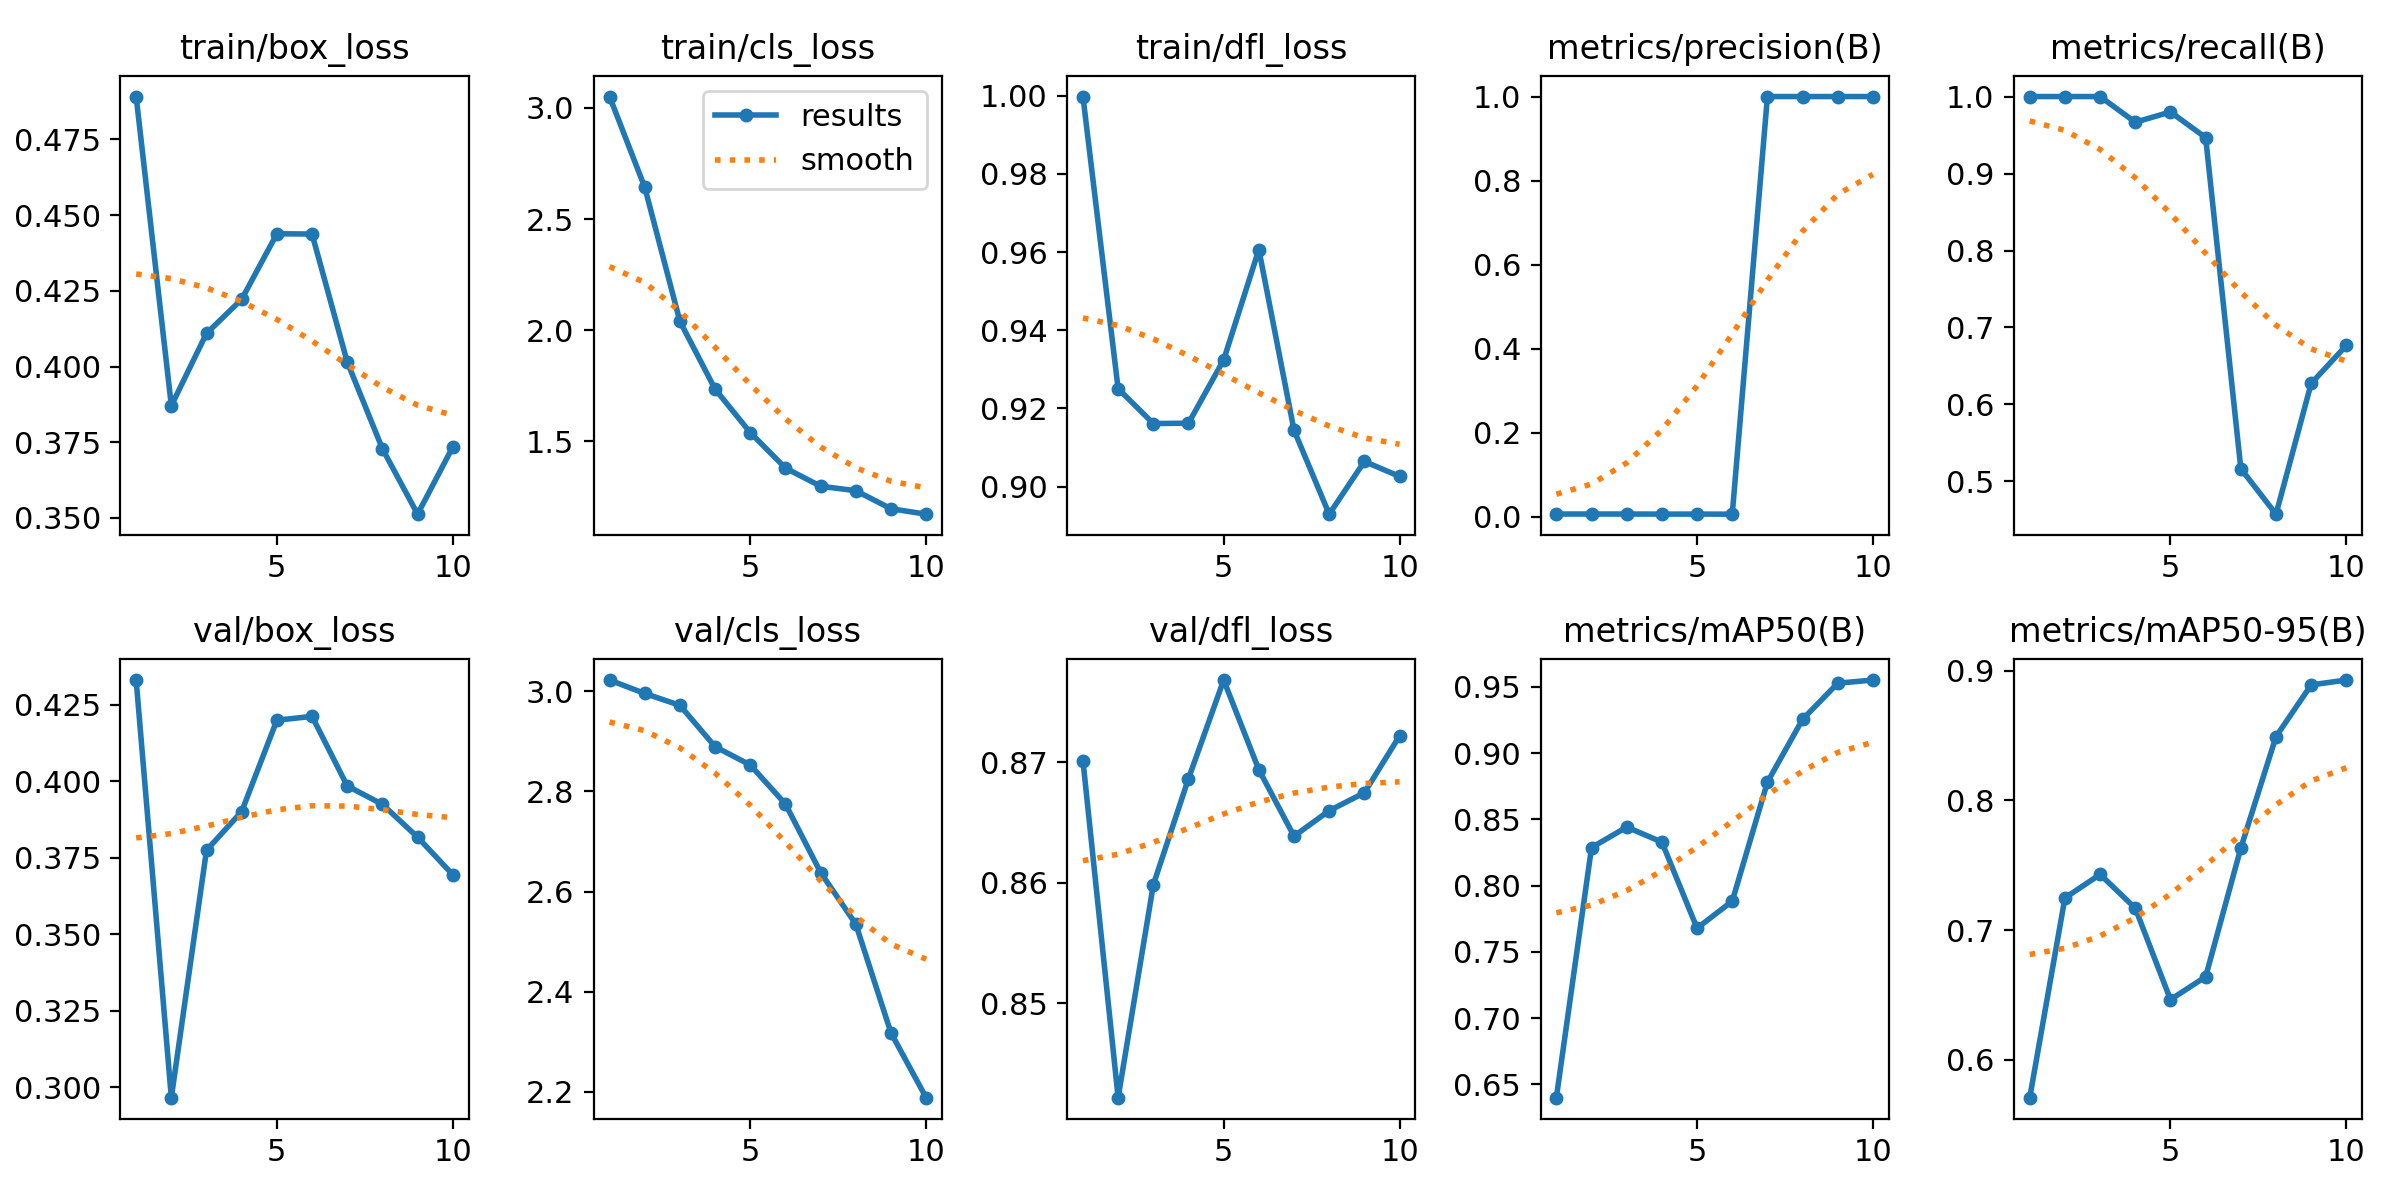

The table this chart was drawn from, first rows:
epoch, time, train/box_loss, train/cls_loss, train/dfl_loss, metrics/precision(B), metrics/recall(B), metrics/mAP50(B), metrics/mAP50-95(B), val/box_loss, val/cls_loss, val/dfl_loss, lr/pg0, lr/pg1, lr/pg2
1, 57.42, 0.4892, 3.051, 0.9998, 0.00658, 1, 0.6399, 0.5706, 0.4331, 3.022, 0.8701, 0.0001167, 0.0001167, 0.0001167
2, 112.2, 0.3871, 2.643, 0.925, 0.00657, 1, 0.8287, 0.7248, 0.2967, 2.996, 0.8422, 0.0002253, 0.0002253, 0.0002253
3, 167.2, 0.411, 2.04, 0.9161, 0.00657, 1, 0.8442, 0.7429, 0.3775, 2.972, 0.8598, 0.0003075, 0.0003075, 0.0003075
4, 228.4, 0.4222, 1.736, 0.9162, 0.00637, 0.9667, 0.8328, 0.7169, 0.3901, 2.889, 0.8687, 0.0003633, 0.0003633, 0.0003633
5, 290.5, 0.4439, 1.54, 0.9324, 0.00642, 0.98, 0.7678, 0.6463, 0.42, 2.853, 0.8768, 0.0003927, 0.0003927, 0.0003927
6, 354.3, 0.4438, 1.38, 0.9607, 0.00623, 0.9467, 0.7883, 0.664, 0.4212, 2.775, 0.8694, 0.0003957, 0.0003957, 0.0003957
7, 418.7, 0.4015, 1.299, 0.9144, 1, 0.5166, 0.8781, 0.7633, 0.3985, 2.638, 0.8639, 0.0003722, 0.0003722, 0.0003722
8, 482.4, 0.3729, 1.279, 0.8929, 1, 0.4575, 0.9256, 0.8493, 0.3925, 2.535, 0.866, 0.0003224, 0.0003224, 0.0003224
9, 546.2, 0.3513, 1.197, 0.9064, 1, 0.6273, 0.9528, 0.8892, 0.3818, 2.318, 0.8675, 0.0002462, 0.0002462, 0.0002462
10, 609.3, 0.3734, 1.173, 0.9026, 1, 0.6767, 0.9552, 0.8929, 0.3695, 2.189, 0.8722, 0.0001435, 0.0001435, 0.0001435
